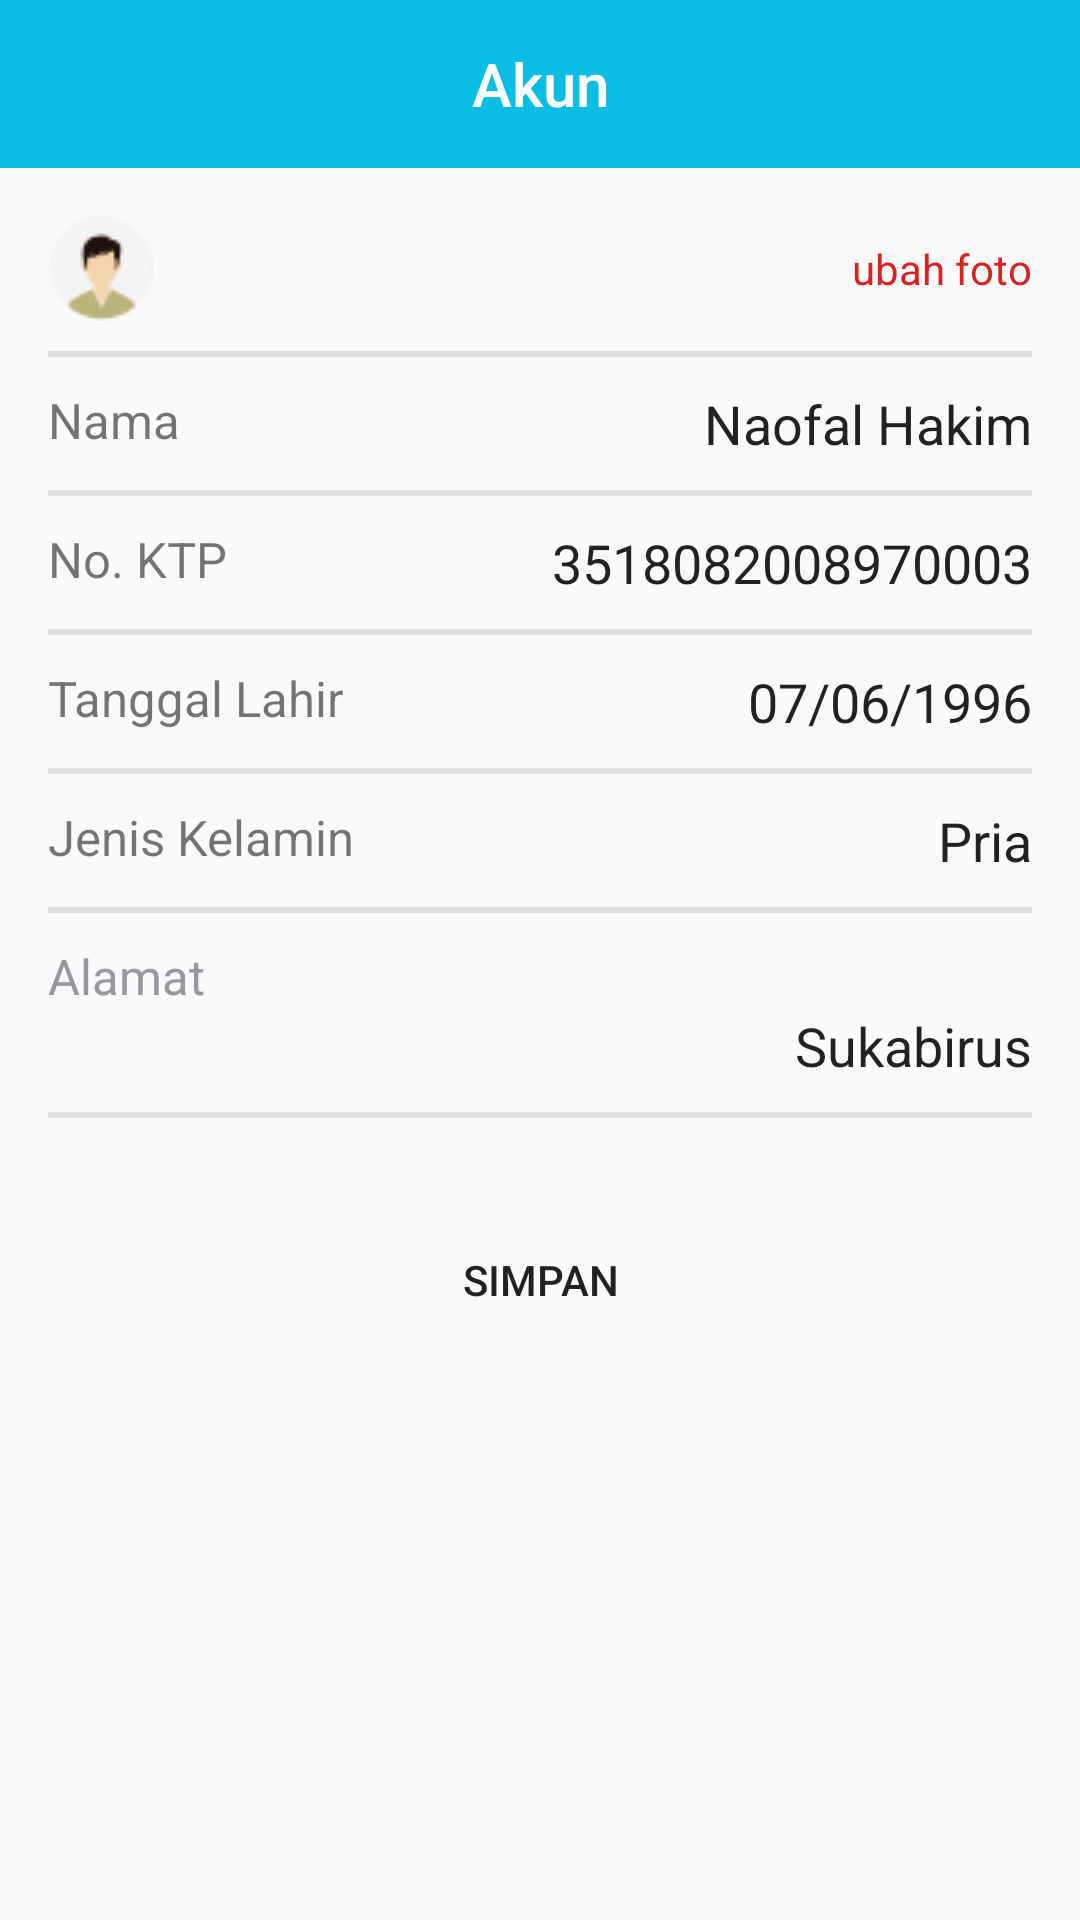

Layout XML and referenced resources for this Android screen:
<!-- AndroidManifest.xml: application theme AppTheme -->
<!-- res/layout/activity_profile.xml -->
<?xml version="1.0" encoding="utf-8"?>
<RelativeLayout xmlns:android="http://schemas.android.com/apk/res/android"
    xmlns:app="http://schemas.android.com/apk/res-auto"
    xmlns:tools="http://schemas.android.com/tools"
    android:layout_width="match_parent"
    android:layout_height="match_parent"
    tools:context="com.illiyinmagang.miafandi.donaku.ProfileActivity">

    <android.support.v7.widget.Toolbar
        android:id="@+id/toolbar"
        android:minHeight="?attr/actionBarSize"
        android:layout_width="match_parent"
        android:layout_height="wrap_content"
        app:titleTextColor="@android:color/white"
        android:background="?attr/colorPrimary">

        <TextView
            android:id="@+id/toolbar_title"
            android:layout_width="wrap_content"
            android:layout_height="wrap_content"
            android:textColor="@android:color/white"
            style="@style/TextAppearance.AppCompat.Widget.ActionBar.Title"
            android:layout_gravity="center"
            android:text="Akun"
            />

    </android.support.v7.widget.Toolbar>

    <LinearLayout
        android:padding="16dp"
        android:layout_below="@+id/toolbar"
        android:layout_width="match_parent"
        android:layout_height="wrap_content"
        android:orientation="vertical"
        >

        <RelativeLayout
            android:layout_width="match_parent"
            android:layout_height="wrap_content"
            android:gravity="center_vertical"
            >

            <ImageView
                android:id="@+id/fotoProfile"
                android:layout_width="wrap_content"
                android:layout_height="wrap_content"
                android:src="@drawable/mask"
                />

            <TextView
                android:layout_width="wrap_content"
                android:layout_height="wrap_content"
                android:text="ubah foto"
                android:layout_centerVertical="true"
                android:layout_alignParentRight="true"
                android:textColor="@color/accentText"

                />
        </RelativeLayout>

        <LinearLayout
            android:layout_marginTop="10dp"
            android:layout_width="match_parent"
            android:layout_height="2dp"
            android:background="@color/grey"
            >

        </LinearLayout>

        <RelativeLayout
            android:layout_width="match_parent"
            android:layout_height="wrap_content"
            android:orientation="horizontal"
            android:layout_marginTop="10dp"
            >

            <TextView
                android:layout_width="wrap_content"
                android:layout_height="wrap_content"
                android:text="Nama"
                android:textSize="8pt"
                android:layout_alignParentLeft="true"

                />

            <EditText
                android:id="@+id/etNamaEdit"
                android:layout_width="wrap_content"
                android:layout_height="wrap_content"
                android:text="Naofal Hakim"
                android:layout_alignParentRight="true"
                android:background="@android:color/transparent"
                />

        </RelativeLayout>

        <LinearLayout
            android:layout_marginTop="10dp"
            android:layout_width="match_parent"
            android:layout_height="2dp"
            android:background="@color/grey"
            >

        </LinearLayout>

        <RelativeLayout
            android:layout_width="match_parent"
            android:layout_height="wrap_content"
            android:orientation="horizontal"
            android:layout_marginTop="10dp"
            >

            <TextView
                android:layout_width="wrap_content"
                android:layout_height="wrap_content"
                android:text="No. KTP"
                android:textSize="8pt"
                android:layout_alignParentLeft="true"

                />

            <EditText
                android:id="@+id/etNoKTPEdit"
                android:layout_width="wrap_content"
                android:layout_height="wrap_content"
                android:text="3518082008970003"
                android:layout_alignParentRight="true"
                android:background="@android:color/transparent"
                />

        </RelativeLayout>

        <LinearLayout
            android:layout_marginTop="10dp"
            android:layout_width="match_parent"
            android:layout_height="2dp"
            android:background="@color/grey"
            >

        </LinearLayout>


        <RelativeLayout
            android:layout_width="match_parent"
            android:layout_height="wrap_content"
            android:orientation="horizontal"
            android:layout_marginTop="10dp"
            >

            <TextView
                android:layout_width="wrap_content"
                android:layout_height="wrap_content"
                android:text="Tanggal Lahir"
                android:textSize="8pt"
                android:layout_alignParentLeft="true"

                />

            <EditText
                android:inputType="date"
                android:id="@+id/etTglLahir"
                android:layout_width="wrap_content"
                android:layout_height="wrap_content"
                android:text="07/06/1996"
                android:layout_alignParentRight="true"
                android:background="@android:color/transparent"
                />

        </RelativeLayout>

        <LinearLayout
            android:layout_marginTop="10dp"
            android:layout_width="match_parent"
            android:layout_height="2dp"
            android:background="@color/grey"
            >

        </LinearLayout>

        <RelativeLayout
            android:layout_width="match_parent"
            android:layout_height="wrap_content"
            android:orientation="horizontal"
            android:layout_marginTop="10dp"
            >

            <TextView
                android:layout_width="wrap_content"
                android:layout_height="wrap_content"
                android:text="Jenis Kelamin"
                android:textSize="8pt"
                android:layout_alignParentLeft="true"

                />

            <EditText
                android:id="@+id/etJenisKelamin"
                android:layout_width="wrap_content"
                android:layout_height="wrap_content"
                android:text="Pria"
                android:layout_alignParentRight="true"
                android:background="@android:color/transparent"
                />

        </RelativeLayout>

        <LinearLayout
            android:layout_marginTop="10dp"
            android:layout_width="match_parent"
            android:layout_height="2dp"
            android:background="@color/grey"
            >

        </LinearLayout>

        <RelativeLayout
            android:layout_width="match_parent"
            android:layout_height="wrap_content"
            android:orientation="horizontal"
            android:layout_marginTop="10dp"
            >

            <TextView
                android:id="@+id/txtLokasi"
                android:layout_width="wrap_content"
                android:layout_height="wrap_content"
                android:text="Alamat"
                android:textSize="8pt"
                android:textColor="@color/btnGreyText"
                android:layout_alignParentLeft="true"

                />

            <EditText
                android:id="@+id/etLokasi"
                android:layout_width="wrap_content"
                android:layout_height="wrap_content"
                android:text="Sukabirus"
                android:background="@android:color/transparent"
                android:layout_below="@id/txtLokasi"
                android:layout_alignParentRight="true"
                />

        </RelativeLayout>

        <LinearLayout
            android:layout_marginTop="10dp"
            android:layout_width="match_parent"
            android:layout_height="2dp"
            android:background="@color/grey"
            >

        </LinearLayout>

        <Button
            android:id="@+id/btnSimpan"
            android:layout_marginTop="30dp"
            android:layout_gravity="center_horizontal"
            android:layout_width="wrap_content"
            android:layout_height="wrap_content"
            android:background="@drawable/btn_accentsquare"
            android:text="Simpan"
            />
    </LinearLayout>

</RelativeLayout>
<!-- resources referenced by this layout -->
<resources>
  <color name="accentText">#D62322</color>
  <color name="btnGreyText">#96989E</color>
  <color name="grey">#dedede</color>
  <!-- drawable mask: png bitmap (drawable, 1423 bytes) -->
  <style name="AppTheme" parent="Theme.AppCompat.Light.NoActionBar">
          
          <item name="colorPrimary">@color/colorPrimary</item>
          <item name="colorPrimaryDark">@color/colorPrimaryDark</item>
          <item name="colorAccent">@color/white</item>
          <item name="android:textColorHint">@color/grey</item>
          
      </style>
  <color name="colorPrimary">#0ABDE3</color>
  <color name="colorPrimaryDark">#0ABDE3</color>
  <color name="white">#FFFFFF</color>
</resources>
